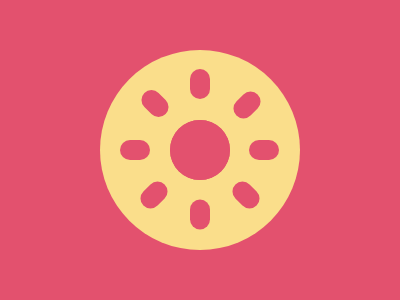

Recreate this image using only HTML and CSS.

<div class="big-circle">
  <div class="small-circle"></div>
  <div class="fake-circle">
    <div class="oval el1"></div>
    <div class="oval el2"></div>
    <div class="oval el3"></div>
    <div class="oval el4"></div>
    <div class="oval el5"></div>
    <div class="oval el6"></div>
    <div class="oval el7"></div>
    <div class="oval el8"></div>
  </div>
  
</div>
<style>
  body{
    display: flex;
    align-items: center;
    justify-content: center;
    background-color: #E3516E;
  }
  
  .big-circle {
    width: 200px;
    height: 200px;
    border-radius: 50%;
    background: #FADE8B;
    position: relative;
  }

    .small-circle{
    position: absolute;
    background-color: #E3516E;
    }

    .fake-circle{
    background-color: #E3516E;
    position: relative;
    }
  
  .small-circle, .fake-circle{
    top: 50%;
    left: 50%;
    transform: translate(-50%, -50%);
    height: 60px;
    width: 60px;
    border-radius: 50%;
  }

  .oval{
    --size: 30px;
    position: absolute;
    top: 50%;
    left: 50%;
    transform: translate(-50%, -50%);
    width: 20px;
    height: 30px;
    border-radius: 10px;
    background-color: #E3516E;
  }

  .el1{
    transform: translate(-50%, -270%) rotate(0deg);
  }

  .el2{
    transform: translate(185%, -200%) rotate(45deg);
  }

  
  .el3{
    transform: translate(270%,-50%) rotate(90deg);
  }
  .el4{
    transform: translate(180%, 100%) rotate(135deg);
  }

  .el5{
    transform: translate(-50%, 165%);
  }

    .el6{
    transform: translate(-280%, 100%) rotate(45deg);
  }
  
  .el7{
    transform: translate(-375%,-50%) rotate(90deg)
  }

  .el8{
        transform: translate(-275%, -205%) rotate(315deg);
  }
    
</style>